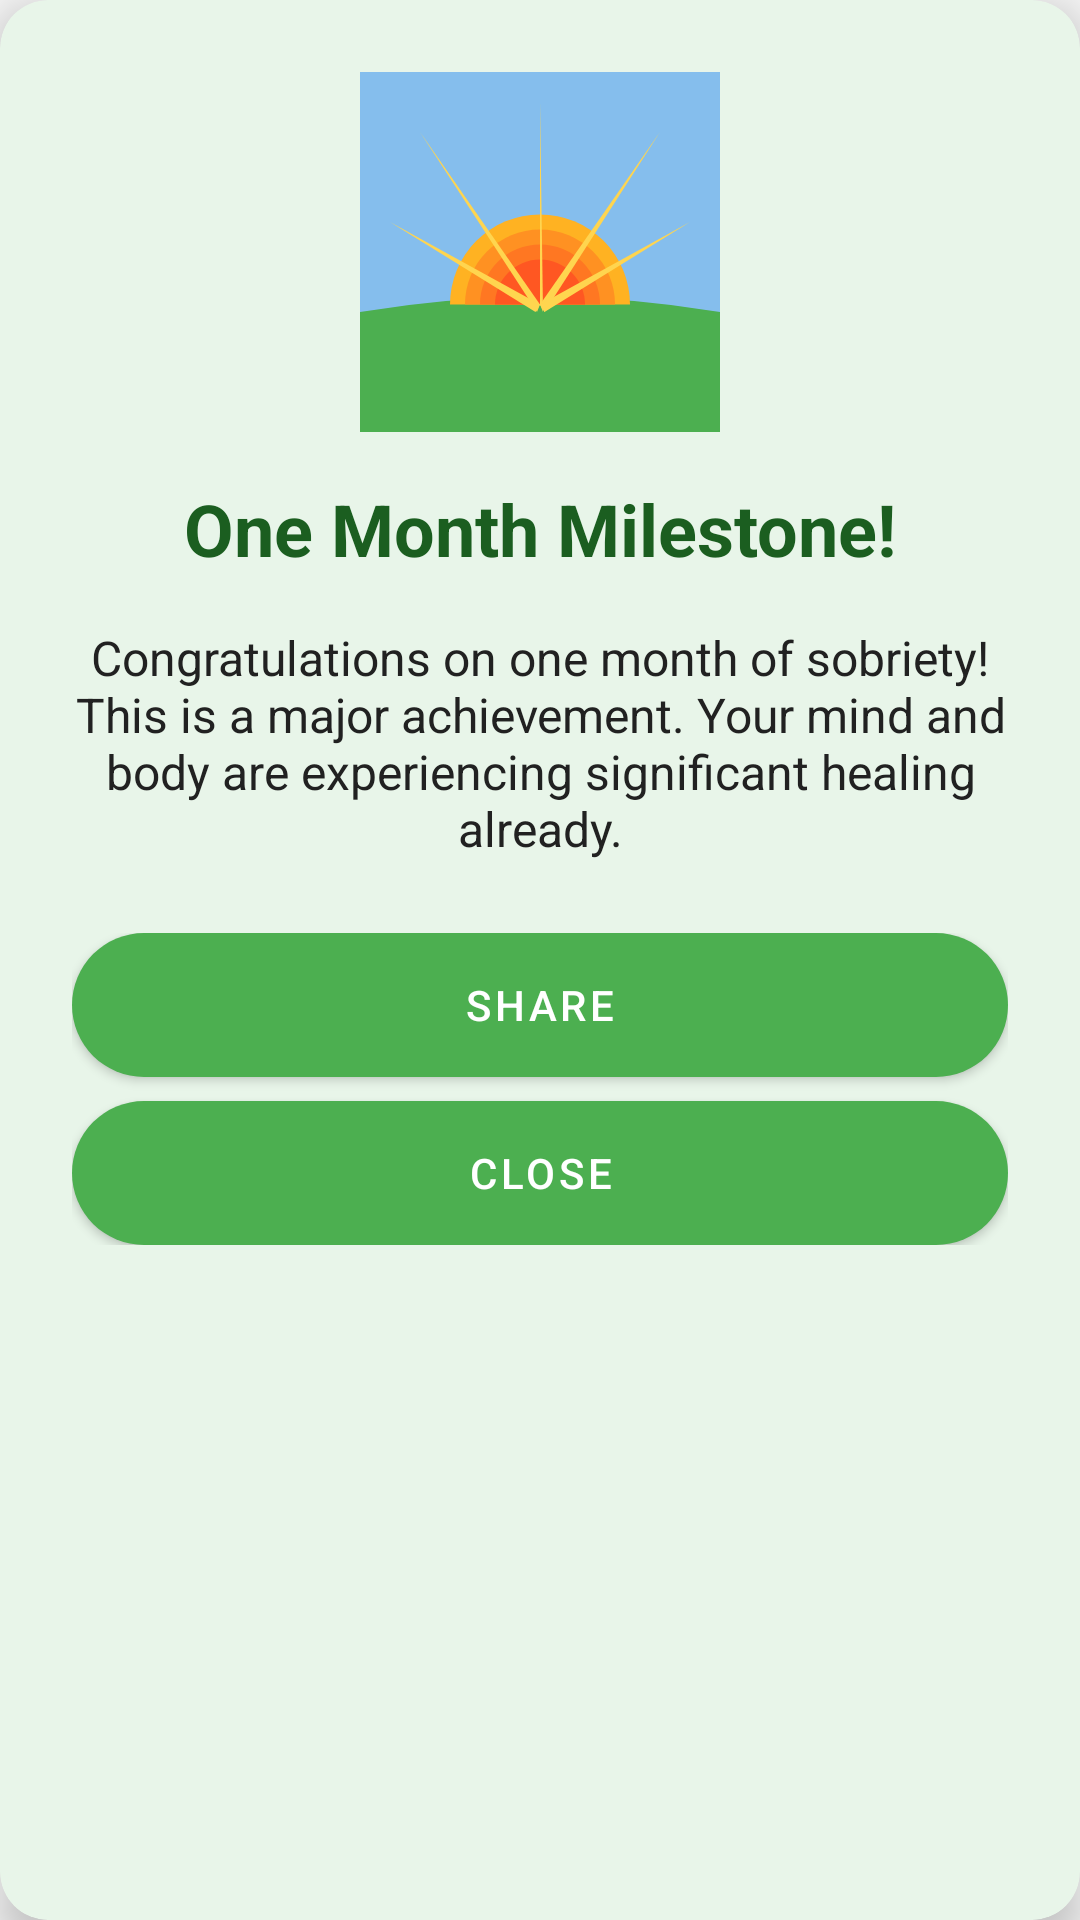

Reconstruct the res/layout file that produces this screen, plus the resources it refers to.
<!-- AndroidManifest.xml: application theme AppTheme -->
<!-- res/layout/dialog_milestone_celebration.xml -->
<?xml version="1.0" encoding="utf-8"?>
<androidx.cardview.widget.CardView xmlns:android="http://schemas.android.com/apk/res/android"
    xmlns:app="http://schemas.android.com/apk/res-auto"
    android:layout_width="match_parent"
    android:layout_height="wrap_content"
    android:layout_marginStart="16dp"
    android:layout_marginEnd="16dp"
    app:cardCornerRadius="16dp"
    app:cardElevation="8dp"
    app:cardBackgroundColor="@color/celebrationBackground">

    <ScrollView
        android:layout_width="match_parent"
        android:layout_height="wrap_content"
        android:fillViewport="true"
        android:scrollbars="none">

        <LinearLayout
            android:layout_width="match_parent"
            android:layout_height="wrap_content"
            android:orientation="vertical"
            android:padding="24dp">

            <ImageView
                android:id="@+id/celebrationImageView"
                android:layout_width="120dp"
                android:layout_height="120dp"
                android:layout_gravity="center_horizontal"
                android:layout_marginBottom="16dp"
                android:src="@drawable/ic_notification" />

            <TextView
                android:id="@+id/celebrationTitleText"
                android:layout_width="match_parent"
                android:layout_height="wrap_content"
                android:layout_marginBottom="16dp"
                android:gravity="center"
                android:text="One Month Milestone!"
                android:textColor="@color/celebrationText"
                android:textSize="24sp"
                android:textStyle="bold" />

            <TextView
                android:id="@+id/celebrationMessageText"
                android:layout_width="match_parent"
                android:layout_height="wrap_content"
                android:layout_marginBottom="24dp"
                android:gravity="center"
                android:text="Congratulations on one month of sobriety! This is a major achievement. Your mind and body are experiencing significant healing already."
                android:textColor="@color/colorText"
                android:textSize="16sp" />

            
            <LinearLayout
                android:id="@+id/buttonContainer"
                android:layout_width="match_parent"
                android:layout_height="wrap_content"
                android:orientation="vertical"
                android:gravity="center">

                <Button
                    android:id="@+id/shareButton"
                    android:layout_width="match_parent"
                    android:layout_height="wrap_content"
                    android:layout_marginBottom="8dp"
                    android:background="@drawable/button_rounded"
                    android:text="Share"
                    android:textColor="@android:color/white" />

                <Button
                    android:id="@+id/closeButton"
                    android:layout_width="match_parent"
                    android:layout_height="wrap_content"
                    android:background="@drawable/button_rounded"
                    android:text="Close"
                    android:textColor="@android:color/white" />
            </LinearLayout>
        </LinearLayout>
    </ScrollView>
</androidx.cardview.widget.CardView>
<!-- resources referenced by this layout -->
<resources>
  <color name="celebrationBackground">#E8F5E9</color>
  <color name="celebrationText">#1B5E20</color>
  <color name="colorText">#212121</color>
  <!-- drawable button_rounded (drawable) -->
  <?xml version="1.0" encoding="utf-8"?>
  <shape xmlns:android="http://schemas.android.com/apk/res/android">
      <solid android:color="@color/colorPrimary" />
      <corners android:radius="24dp" />
  </shape>
  <!-- drawable ic_notification (drawable) -->
  <?xml version="1.0" encoding="utf-8"?>
  <vector xmlns:android="http://schemas.android.com/apk/res/android"
      android:width="24dp"
      android:height="24dp"
      android:viewportWidth="24"
      android:viewportHeight="24">
  
  
      
      <path
          android:fillColor="#85beed"
          android:pathData="M0,0h24v16h-24z" />
  
      
      <path
          android:fillColor="#4CAF50"
          android:pathData="
          M0,16
          Q12,14 24,16
          L24,24
          L0,24
          Z" />
  
      
  
      
      
      <path
          android:fillColor="#ffb222"
          android:pathData="M6,15.5a6,6 0 0,1 12,0z" />
      
      <path
          android:fillColor="#ff9122"
          android:pathData="M7,15.5a5,5 0 0,1 10,0z" />
      
      <path
          android:fillColor="#ff7722"
          android:pathData="M8,15.5a4,4 0 0,1 8,0z" />
      
      <path
          android:fillColor="#FF5722"
          android:pathData="M9,15.5a3,3 0 0,1 6,0z" />
  
      
      <path
          android:fillColor="#FFD54F"
          android:pathData="M12,15.5L12.2,16L12,2z" />
      <path
          android:fillColor="#FFD54F"
          android:pathData="M12,15.5L11.8,16L4,4z" />
      <path
          android:fillColor="#FFD54F"
          android:pathData="M12,15.5L12.3,16L20,4z" />
      <path
          android:fillColor="#FFD54F"
          android:pathData="M12,15.5L11.7,16L2,10z" />
      <path
          android:fillColor="#FFD54F"
          android:pathData="M12,15.5L12.3,16L22,10z" />
  </vector>
  <style name="AppTheme" parent="Theme.MaterialComponents.Light.DarkActionBar">
          
          <item name="colorPrimary">@color/colorPrimary</item>
          <item name="colorPrimaryDark">@color/colorPrimaryDark</item>
          <item name="colorAccent">@color/colorAccent</item>
          
          
          <item name="windowActionBar">false</item>
          <item name="windowNoTitle">true</item>
          
          
          <item name="android:textColorPrimary">@color/colorText</item>
          <item name="android:textColorSecondary">@color/colorTextLight</item>
          <item name="android:windowBackground">@color/colorBackground</item>
      </style>
  <color name="colorPrimary">#4CAF50</color>
  <color name="colorPrimaryDark">#388E3C</color>
  <color name="colorAccent">#8BC34A</color>
  <color name="colorTextLight">#757575</color>
  <color name="colorBackground">#F5F5F5</color>
</resources>
